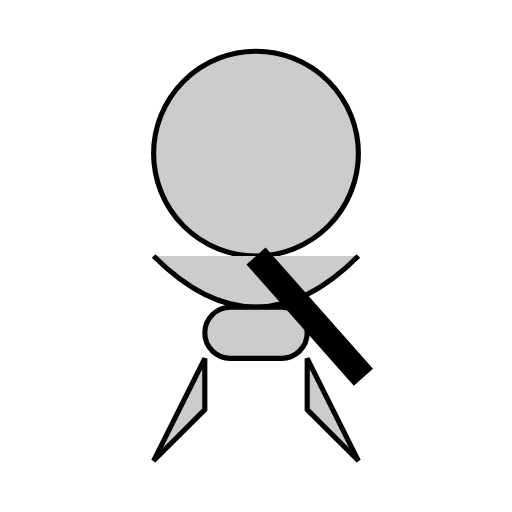
t = 0.00 s
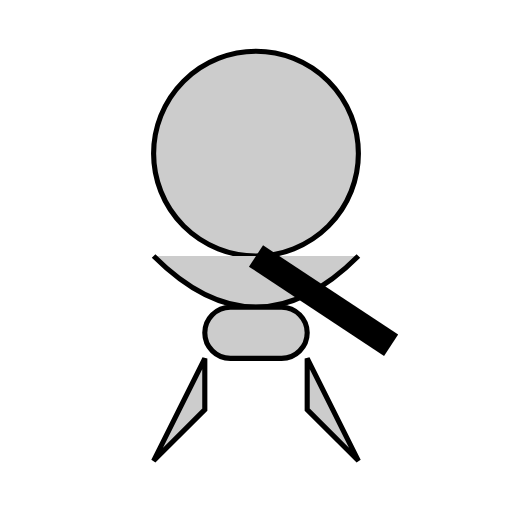
t = 0.25 s
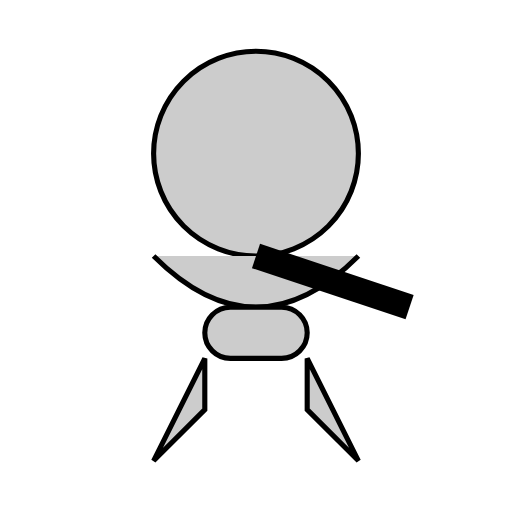
t = 0.50 s
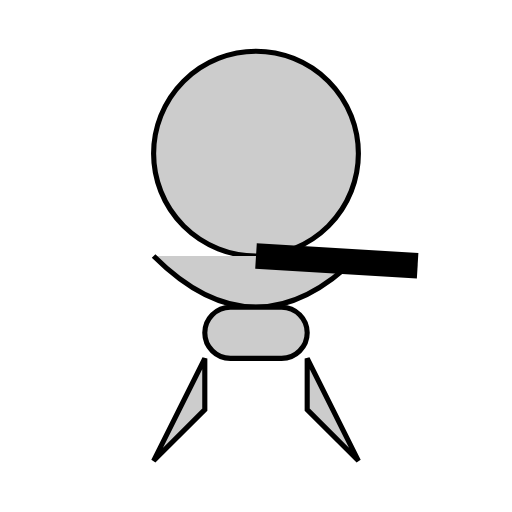
t = 0.75 s
t = 1.00 s: frame unchanged from t = 0.00 s, image omitted

The animated SVG that drew these frames (rendered in a browser with its animation timeline set to each time). Animation: 1 SMIL element (animateTransform=1), 1 CSS @keyframes rule; one cycle of 1.00 s, repeats indefinitely.

<svg xmlns="http://www.w3.org/2000/svg" viewBox="0 0 100 100">
  <style>
    @keyframes sway {
      0% { transform: rotate(30deg); }
      50% { transform: rotate(-30deg); }
      100% { transform: rotate(30deg); }
    }
  </style>
  <g id="cat" fill="#ccc" stroke="#000">
    <circle cx="50" cy="30" r="20" />
    <path d="M30,50 Q50,70 70,50" />
    <rect x="40" y="60" width="20" height="10" rx="5" />
    <path d="M40,70 L40,80 L30,90 Z" />
    <path d="M60,70 L60,80 L70,90 Z" />
  </g>
  <path id="tail" d="M50,50 L80,60" fill="none" stroke="#000" stroke-width="5">
    <animateTransform attributeName="transform" attributeType="XML" type="rotate" from="30 50 50" to="-30 50 50" dur="1s" repeatCount="indefinite" />
  </path>
</svg>
